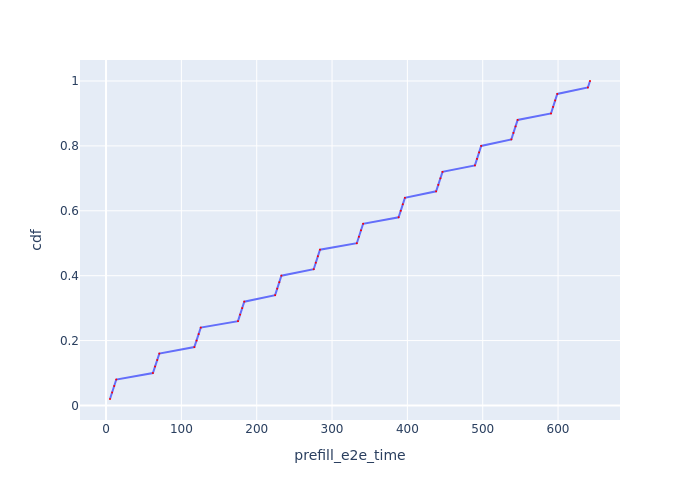

Source data for this figure (header and first rows):
Request Id, prefill_e2e_time, cdf
0_0, 5.257, 0.02
0_1, 8.026, 0.04
0_2, 10.81, 0.06
0_3, 13.58, 0.08
0_4, 62.21, 0.1
0_5, 65.04, 0.12
0_6, 67.95, 0.14
0_7, 70.72, 0.16
0_8, 117.2, 0.18
0_9, 120.2, 0.2
0_10, 123, 0.22
0_11, 125.7, 0.24
0_12, 175.2, 0.26
0_13, 178, 0.28
0_14, 180.7, 0.3
0_15, 183.5, 0.32
0_16, 224.5, 0.34
0_17, 227.2, 0.36
0_18, 230, 0.38
0_19, 232.8, 0.4
0_20, 275.7, 0.42
0_21, 278.4, 0.44
0_22, 281.2, 0.46
0_23, 284, 0.48
0_24, 332.9, 0.5
0_25, 335.7, 0.52
0_26, 338.4, 0.54
0_27, 341.2, 0.56
0_28, 388.4, 0.58
0_29, 391.2, 0.6
0_30, 393.9, 0.62
0_31, 396.7, 0.64
0_32, 438.2, 0.66
0_33, 441.1, 0.68
0_34, 443.9, 0.7
0_35, 446.6, 0.72
0_36, 489.6, 0.74
0_37, 492.4, 0.76
0_38, 495.2, 0.78
0_39, 498, 0.8
0_40, 538, 0.82
0_41, 540.8, 0.84
0_42, 543.6, 0.86
0_43, 546.3, 0.88
0_44, 590.6, 0.9
0_45, 593.4, 0.92
0_46, 596.2, 0.94
0_47, 598.9, 0.96
0_48, 639.6, 0.98
0_49, 642.4, 1.0
